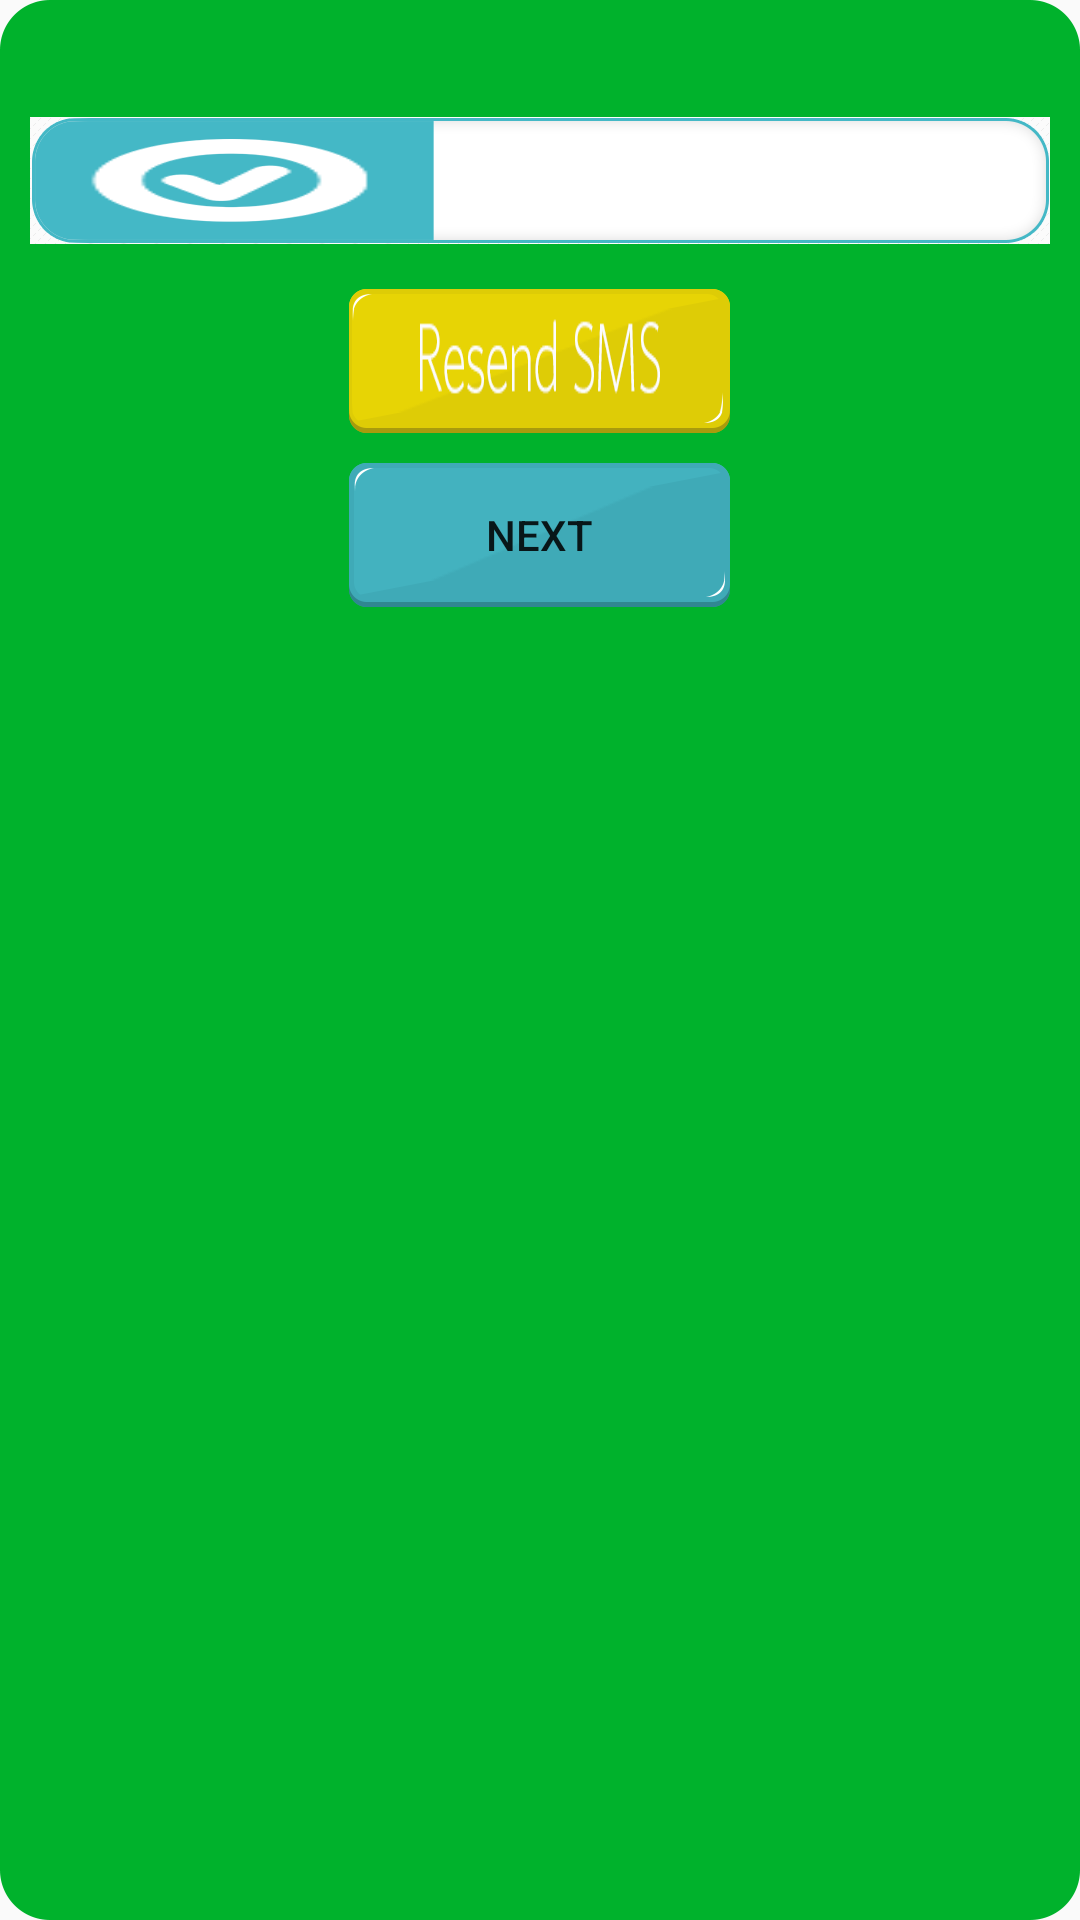

Android layout source for this screen:
<!-- AndroidManifest.xml: application theme LoyaltyManagerTheme -->
<!-- res/layout/phone_verification_dialog.xml -->
<?xml version="1.0" encoding="utf-8"?>
<LinearLayout xmlns:android="http://schemas.android.com/apk/res/android"
    android:orientation="vertical" android:layout_width="match_parent"
    android:background="@drawable/greenpopup"
    android:layout_height="match_parent">

    <TextView
        android:layout_width="match_parent"
        android:layout_height="wrap_content"
        android:id="@+id/dspPhoneVerificationMessage"
        android:layout_margin="5dp"/>
    <EditText
        android:layout_width="match_parent"
        android:layout_height="wrap_content"
        android:id="@+id/txtVerificationCode"
        android:background="@drawable/varificationcodeinput"
        android:layout_margin="10dp"/>
    <Button
        android:layout_width="wrap_content"
        android:layout_height="wrap_content"
        android:layout_gravity="center"
        android:background="@drawable/btn_resend"
        android:layout_margin="5dp"/>
    <Button
        android:layout_width="wrap_content"
        android:layout_height="wrap_content"
        android:layout_gravity="center"
        android:background="@drawable/btn_blank"
        android:text="@string/next"
        android:id="@+id/btnVerificationNext"
        android:layout_margin="5dp"/>

</LinearLayout>
<!-- resources referenced by this layout -->
<resources>
  <!-- drawable btn_blank (drawable) -->
  <?xml version="1.0" encoding="utf-8"?>
  <selector xmlns:android="http://schemas.android.com/apk/res/android">
      <item android:drawable="@drawable/blankbuttontapped" android:state_pressed="true"/>
      <item android:drawable="@drawable/blankbutton"/>
  </selector>
  <!-- drawable btn_resend (drawable) -->
  <?xml version="1.0" encoding="utf-8"?>
  <selector xmlns:android="http://schemas.android.com/apk/res/android">
      <item android:drawable="@drawable/resendsmsbuttontapped" android:state_pressed="true"/>
      <item android:drawable="@drawable/resendsmsbutton"/>
  </selector>
  <string name="next">Next</string>
  <style name="LoyaltyManagerTheme" parent="Theme.AppCompat.Light">
          <item name="android:actionBarStyle">@style/LoyaltyManagerTheme.ActionBarStyle</item>
          <item name="actionBarStyle">@style/LoyaltyManagerTheme.ActionBarStyle</item>
          <item name="android:dialogTheme">@style/LoyaltyManagerTheme.DialogTheme</item>
          
      </style>
  <style name="LoyaltyManagerTheme.ActionBarStyle" parent="Widget.AppCompat.Light.ActionBar.Solid.Inverse">
          <item name="android:background">@color/appPrimaryColor</item>
          <item name="background">@color/appPrimaryColor</item>
          <item name="android:gravity">center</item>
      </style>
  <style name="LoyaltyManagerTheme.DialogTheme" parent="Theme.AppCompat.Dialog">
          <item name="android:windowTitleBackgroundStyle">@style/LoyaltyManagerTheme.DialogTheme.Background</item>
      </style>
  <color name="appPrimaryColor">#00BB33</color>
  <style name="LoyaltyManagerTheme.DialogTheme.Background">
          <item name="android:layout_gravity">center</item>
      </style>
</resources>
